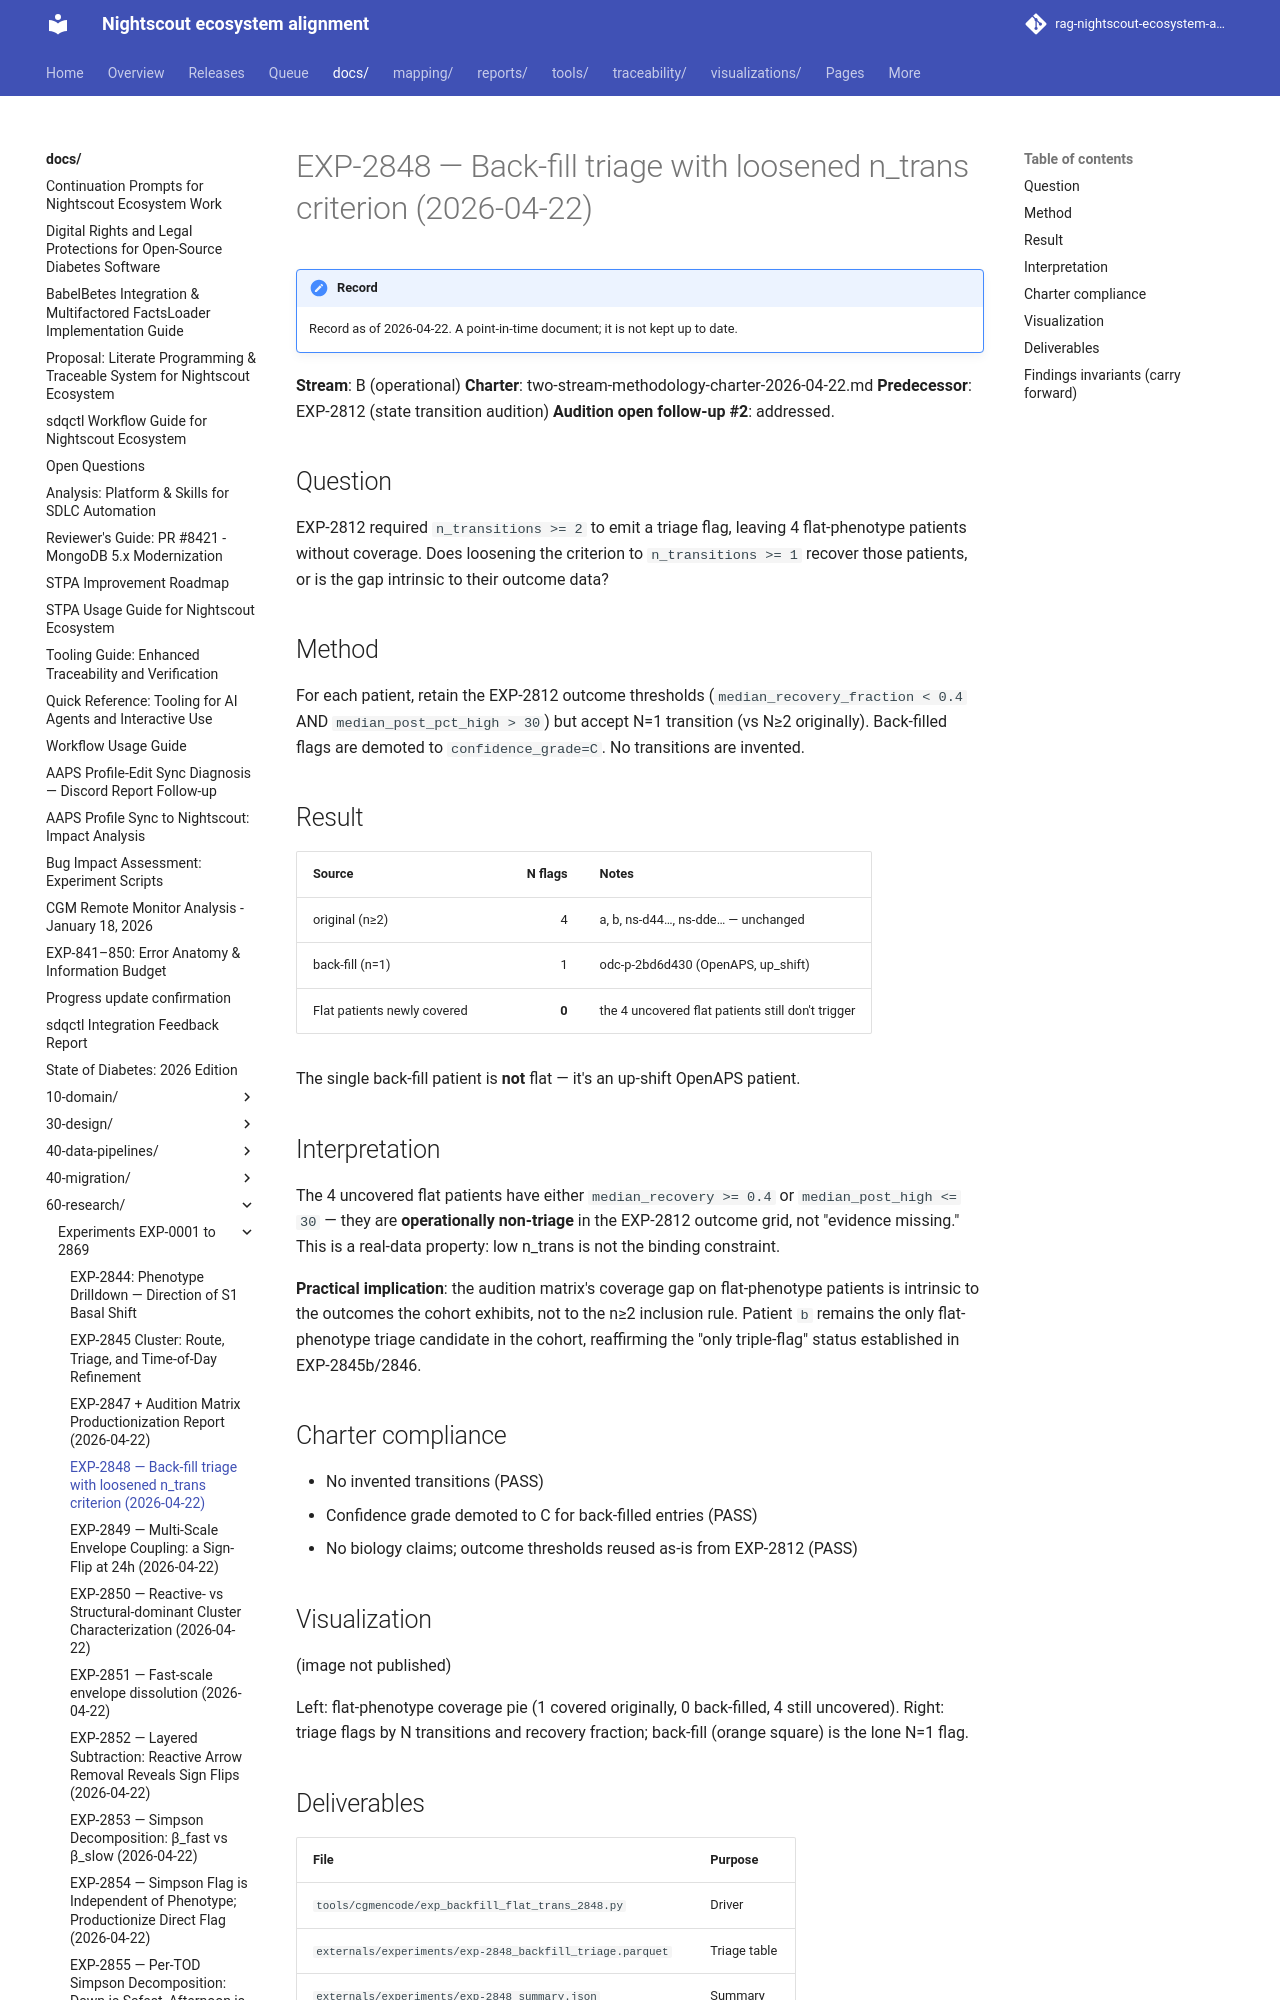

repository: bewest/rag-nightscout-ecosystem-alignment · page: docs/60-research/exp-2848-backfill-flat-trans-report-2026-04-22.html · generator: mkdocs

# EXP-2848 — Back-fill triage with loosened n_trans criterion (2026-04-22)

**Stream**: B (operational)
**Charter**: two-stream-methodology-charter-2026-04-22.md
**Predecessor**: EXP-2812 (state transition audition)
**Audition open follow-up #2**: addressed.

## Question

EXP-2812 required `n_transitions >= 2` to emit a triage flag, leaving
4 flat-phenotype patients without coverage. Does loosening the
criterion to `n_transitions >= 1` recover those patients, or is the
gap intrinsic to their outcome data?

## Method

For each patient, retain the EXP-2812 outcome thresholds
(`median_recovery_fraction < 0.4` AND `median_post_pct_high > 30`)
but accept N=1 transition (vs N≥2 originally). Back-filled flags are
demoted to `confidence_grade=C`. No transitions are invented.

## Result

| Source     | N flags | Notes |
|------------|--------:|-------|
| original (n≥2) | 4   | a, b, ns-d44…, ns-dde…  — unchanged |
| back-fill (n=1) | 1  | odc-49141524 (OpenAPS, up_shift) |
| Flat patients newly covered | **0** | the 4 uncovered flat patients still don't trigger |

The single back-fill patient is **not** flat — it's an up-shift
OpenAPS patient.
